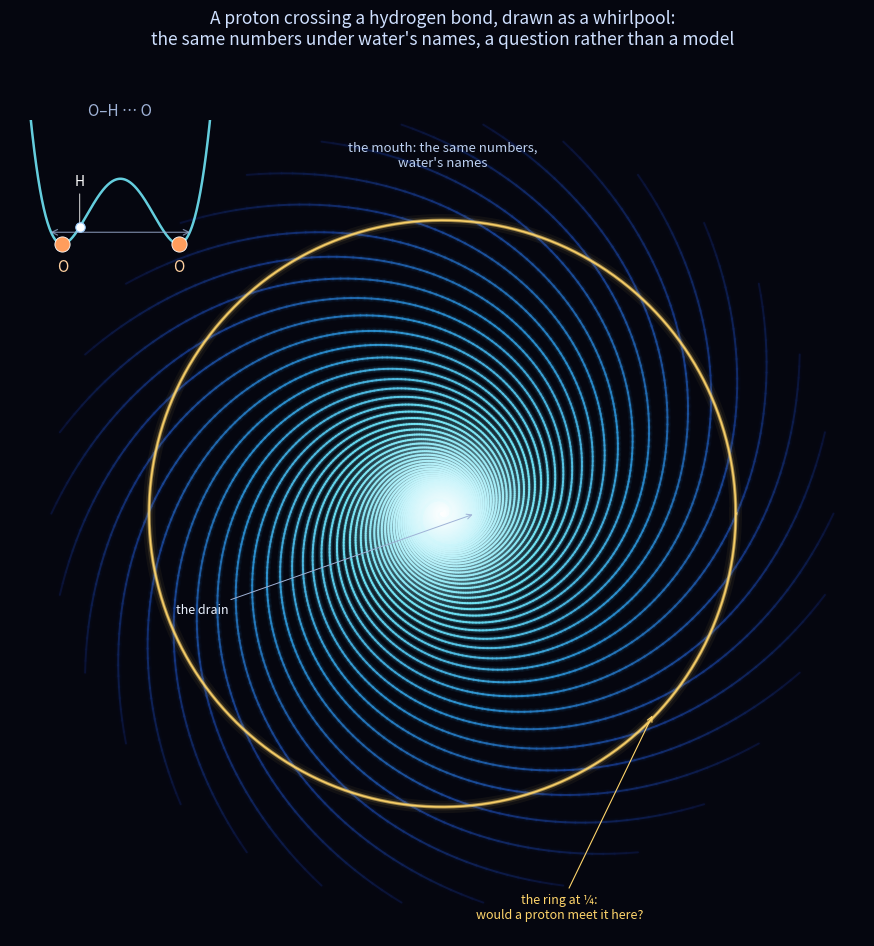

Write Python code to recreate this figure. (Note: this script raises an exception after producing the figure.)
#!/usr/bin/env python3
"""The whirlpool, adapted to water: a proton crossing a hydrogen bond, seen as a spiral.

A hydrogen bond O-H...O is a double well: the proton can sit by the left oxygen (the donor) or
the right one (the acceptor). The picture asks what the proton's coherence would look like if it
drained the way our watched qubits do. It is the same vortex we drew for the abstract coherence,
the same numbers under water's names: the radius is the Bell+ fall |CΨ| = f(1+f²)/6, which
crosses the gold ring at ¼ in one clean pass, and the winding is ours. No proton Hamiltonian is
computed here, and the drawn curve balances no populations. The model in
docs/water/HYDROGEN_BOND_QUBIT.md tells a different story: one coordinate that starts in one well
with no coherence, rises through ¼ within picoseconds in its selected runs and relaxes to the even
mixture; whether a proton would draw this whirlpool is the open question the picture carries.
This is the most
common event in chemistry: a proton crossing a hydrogen bond, which happens countless times a
second in every drop of water and every enzyme.

(Translator's note: this speaks water's language. The framework that draws the spiral stays the
invisible microscope; its names are not on the picture.)

Produces: simulations/results/whirlpool/whirlpool_water.png
"""
from __future__ import annotations

import sys
from pathlib import Path

import numpy as np
import matplotlib
matplotlib.use("Agg")
import matplotlib.pyplot as plt
from matplotlib.collections import LineCollection
from matplotlib.colors import LinearSegmentedColormap, Normalize

if sys.platform == "win32":
    sys.stdout.reconfigure(encoding="utf-8", errors="replace")

BG = "#05060f"
START = 1.0 / 3.0
SHARE = 0.25                  # the ring at ¼, the gold ring
N_ARMS = 30
OMEGA = 17.0
T_MAX = 3.2


def coherence(t: np.ndarray) -> np.ndarray:
    """The drawn radius: the Bell+ fall |CΨ| = f(1+f²)/6 under water's names."""
    f = np.exp(-4.0 * t)
    return f * (1.0 + f * f) / 6.0


def double_well(ax) -> None:
    """A small O-H...O double well with the proton, to ground the picture in the bond."""
    x = np.linspace(-1.6, 1.6, 400)
    v = (x * x - 1.0) ** 2                       # two minima: donor (left), acceptor (right)
    ax.plot(x, v, color="#6fe4f5", lw=1.8, alpha=0.9)
    ax.scatter([-1.0, 1.0], [0.0, 0.0], s=120, color="#ff9d5c", edgecolors="white",
               linewidths=0.6, zorder=4)          # the two oxygens
    ax.text(-1.0, -0.42, "O", color="#ffd0a0", fontsize=11, ha="center")
    ax.text(1.0, -0.42, "O", color="#ffd0a0", fontsize=11, ha="center")
    ax.scatter([-0.7], [0.26], s=46, color="#ffffff", edgecolors="#9fd0ff", linewidths=0.8,
               zorder=5)                           # the proton, in the donor's well, where the model starts
    ax.annotate("H", (-0.7, 0.26), (-0.7, 0.9), color="#ffffff", fontsize=10, ha="center",
                arrowprops=dict(arrowstyle="-", color="#ffffff", lw=0.6))
    ax.annotate("", (1.25, 0.18), (-1.25, 0.18),
                arrowprops=dict(arrowstyle="<->", color="#9fb2d6", lw=0.9, alpha=0.7))
    ax.set_xlim(-1.9, 1.9)
    ax.set_ylim(-0.6, 1.9)
    ax.axis("off")
    ax.set_facecolor(BG)


def main() -> None:
    t = np.linspace(0.0, T_MAX, 2000)
    mag = coherence(t)
    water = LinearSegmentedColormap.from_list("water",
                                              ["#0a1236", "#163a8a", "#2a8fd0", "#6fe4f5", "#ffffff"])
    norm = Normalize(0.0, START)

    fig, ax = plt.subplots(figsize=(9.2, 9.6))
    fig.patch.set_facecolor(BG)
    ax.set_facecolor(BG)

    for k in range(N_ARMS):
        phi = 2.0 * np.pi * k / N_ARMS - OMEGA * t
        x, y = mag * np.cos(phi), mag * np.sin(phi)
        pts = np.array([x, y]).T.reshape(-1, 1, 2)
        segs = np.concatenate([pts[:-1], pts[1:]], axis=1)
        for lw, alpha in ((5.0, 0.05), (3.0, 0.10), (1.4, 0.95)):
            lc = LineCollection(segs, cmap=water, norm=norm, capstyle="round")
            lc.set_array(START - mag[:-1])
            lc.set_linewidth(lw)
            lc.set_alpha(alpha)
            ax.add_collection(lc)

    th = np.linspace(0.0, 2.0 * np.pi, 600)
    for lw, alpha in ((9.0, 0.05), (5.0, 0.10), (2.4, 0.55), (1.1, 0.95)):
        ax.plot(SHARE * np.cos(th), SHARE * np.sin(th), color="#ffd56b", lw=lw, alpha=alpha)
    ax.scatter([0], [0], s=240, color="#ffffff", alpha=0.18, edgecolors="none")
    ax.scatter([0], [0], s=60, color="#ffffff", alpha=0.35, edgecolors="none")

    lim = 0.36
    ax.set_xlim(-lim, lim)
    ax.set_ylim(-lim, lim)
    ax.set_aspect("equal")
    ax.axis("off")

    # water-language labels (the tool-names stay off the picture)
    ax.annotate("the mouth: the same numbers,\nwater's names", (0.0, 0.305), fontsize=9.5,
                color="#bcd0f0", ha="center", va="center")
    ax.annotate("the ring at ¼:\nwould a proton meet it here?", (0.18, -0.17),
                xytext=(0.10, -0.345), fontsize=9, color="#ffd56b", ha="center",
                arrowprops=dict(arrowstyle="->", color="#ffd56b", lw=0.8))
    ax.annotate("the drain", (0.028, 0.0), xytext=(-0.205, -0.085),
                fontsize=9, color="#eaf2ff", ha="center",
                arrowprops=dict(arrowstyle="->", color="#9fb2d6", lw=0.7))

    inset = fig.add_axes([0.03, 0.70, 0.24, 0.17])
    double_well(inset)
    inset.set_title("O–H ⋯ O", color="#9fb2d6", fontsize=11, pad=1)

    fig.suptitle("A proton crossing a hydrogen bond, drawn as a whirlpool:\n"
                 "the same numbers under water's names, a question rather than a model",
                 color="#cfe0ff", fontsize=12.5, y=0.985)
    plt.subplots_adjust(left=0.02, right=0.98, top=0.90, bottom=0.02)

    out_dir = Path(__file__).parent.parent / "results" / "whirlpool"
    out_dir.mkdir(parents=True, exist_ok=True)
    out = out_dir / "whirlpool_water.png"
    plt.savefig(out, dpi=180, facecolor=BG, bbox_inches="tight", pad_inches=0.12)
    plt.close()
    print(f"  saved: {out}")


if __name__ == "__main__":
    main()
